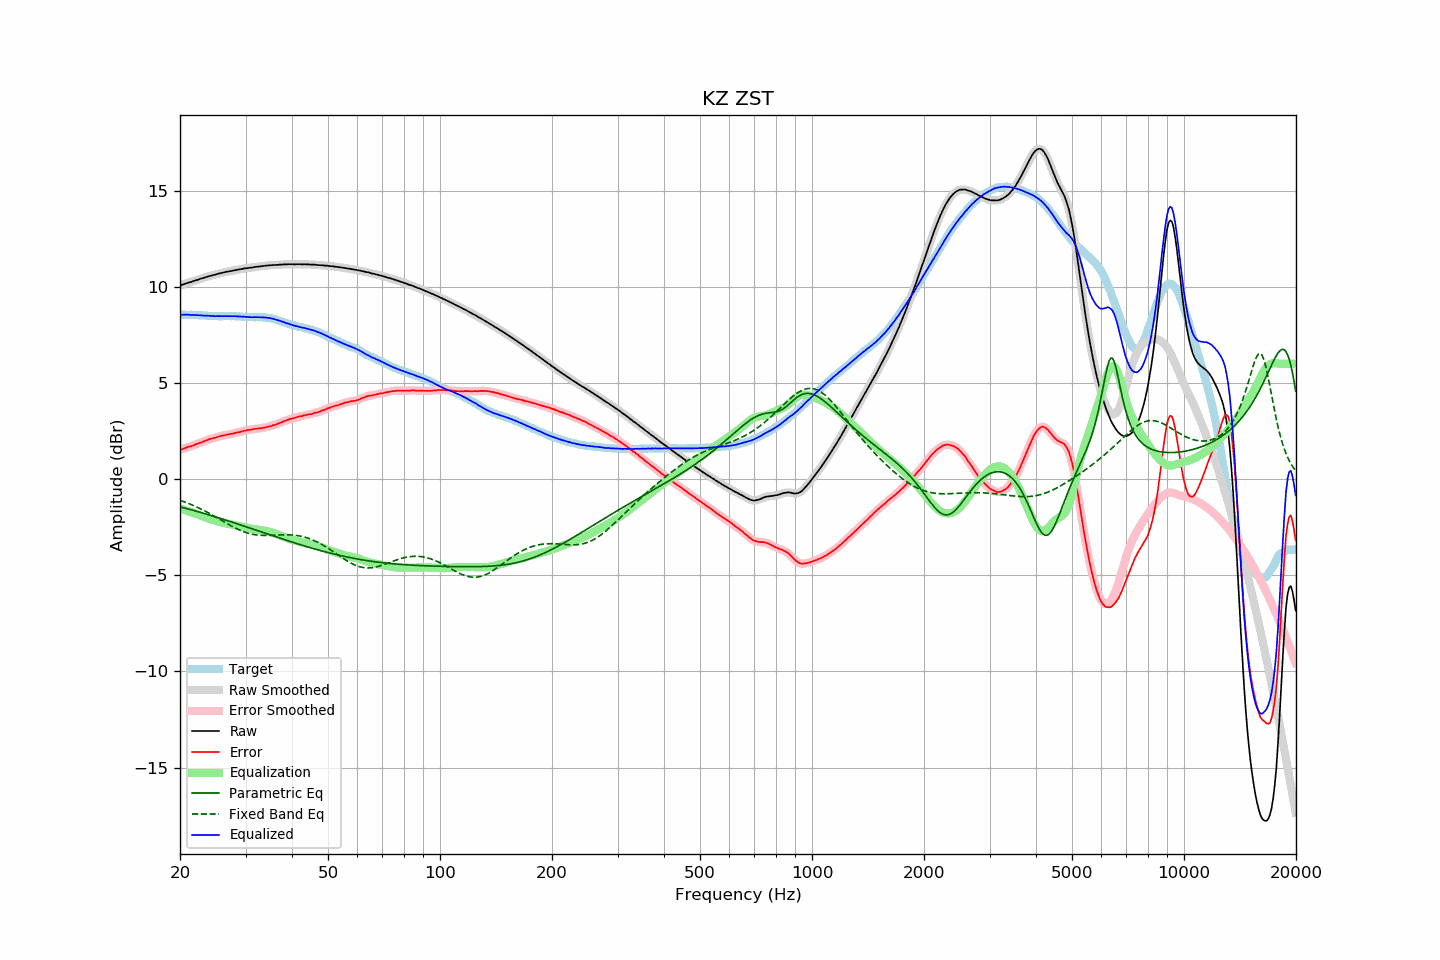

The data file committed next to this chart (first rows):
frequency, raw, error, smoothed, error_smoothed, equalization, parametric_eq, fixed_band_eq, equalized_raw, equalized_smoothed, target
20.00, 10.06, 1.51, 10.06, 1.51, -1.52, -1.44, -1.10, 8.55, 8.54, 8.55
20.20, 10.09, 1.54, 10.09, 1.54, -1.55, -1.46, -1.13, 8.55, 8.55, 8.55
20.40, 10.12, 1.57, 10.12, 1.58, -1.57, -1.48, -1.16, 8.55, 8.55, 8.55
20.61, 10.15, 1.60, 10.15, 1.61, -1.60, -1.51, -1.19, 8.55, 8.55, 8.55
20.81, 10.18, 1.64, 10.18, 1.64, -1.63, -1.53, -1.22, 8.55, 8.55, 8.54
21.02, 10.21, 1.67, 10.21, 1.67, -1.66, -1.55, -1.26, 8.55, 8.55, 8.54
21.23, 10.23, 1.69, 10.23, 1.69, -1.69, -1.57, -1.29, 8.54, 8.54, 8.54
21.44, 10.25, 1.71, 10.26, 1.71, -1.72, -1.60, -1.33, 8.53, 8.54, 8.55
21.66, 10.28, 1.75, 10.28, 1.74, -1.75, -1.62, -1.36, 8.53, 8.53, 8.54
21.87, 10.31, 1.78, 10.31, 1.78, -1.78, -1.64, -1.40, 8.53, 8.53, 8.54
22.09, 10.34, 1.82, 10.34, 1.81, -1.81, -1.67, -1.44, 8.53, 8.53, 8.53
22.31, 10.36, 1.84, 10.37, 1.84, -1.84, -1.69, -1.47, 8.52, 8.53, 8.53
22.54, 10.39, 1.88, 10.39, 1.87, -1.87, -1.71, -1.51, 8.52, 8.52, 8.52
22.76, 10.42, 1.91, 10.42, 1.90, -1.91, -1.74, -1.55, 8.52, 8.51, 8.51
22.99, 10.44, 1.93, 10.45, 1.94, -1.94, -1.76, -1.60, 8.50, 8.51, 8.51
23.22, 10.47, 1.97, 10.47, 1.97, -1.97, -1.79, -1.64, 8.50, 8.50, 8.50
23.45, 10.50, 2.00, 10.50, 2.00, -2.00, -1.81, -1.68, 8.50, 8.50, 8.50
23.69, 10.52, 2.03, 10.53, 2.03, -2.03, -1.84, -1.73, 8.49, 8.50, 8.49
23.92, 10.55, 2.07, 10.55, 2.06, -2.06, -1.86, -1.77, 8.49, 8.49, 8.48
24.16, 10.57, 2.09, 10.57, 2.09, -2.09, -1.89, -1.82, 8.49, 8.49, 8.48
24.40, 10.59, 2.11, 10.59, 2.11, -2.11, -1.91, -1.86, 8.48, 8.48, 8.48
24.65, 10.61, 2.13, 10.61, 2.13, -2.14, -1.94, -1.91, 8.47, 8.47, 8.48
24.89, 10.63, 2.15, 10.64, 2.16, -2.16, -1.96, -1.96, 8.47, 8.47, 8.48
25.14, 10.66, 2.18, 10.66, 2.18, -2.19, -1.99, -2.01, 8.48, 8.47, 8.48
25.39, 10.68, 2.22, 10.68, 2.21, -2.21, -2.01, -2.05, 8.47, 8.47, 8.47
25.65, 10.70, 2.24, 10.70, 2.24, -2.23, -2.04, -2.10, 8.47, 8.47, 8.47
25.91, 10.72, 2.26, 10.72, 2.25, -2.25, -2.07, -2.15, 8.47, 8.47, 8.47
26.16, 10.74, 2.27, 10.74, 2.27, -2.27, -2.09, -2.20, 8.47, 8.47, 8.48
26.43, 10.76, 2.29, 10.76, 2.29, -2.29, -2.12, -2.25, 8.47, 8.47, 8.47
26.69, 10.78, 2.31, 10.78, 2.31, -2.31, -2.15, -2.30, 8.48, 8.47, 8.47
26.96, 10.79, 2.32, 10.80, 2.32, -2.32, -2.17, -2.34, 8.47, 8.47, 8.47
27.23, 10.81, 2.34, 10.81, 2.34, -2.34, -2.20, -2.39, 8.47, 8.47, 8.47
27.50, 10.82, 2.35, 10.83, 2.35, -2.36, -2.23, -2.44, 8.47, 8.47, 8.47
27.77, 10.84, 2.36, 10.84, 2.37, -2.37, -2.25, -2.48, 8.47, 8.47, 8.48
28.05, 10.86, 2.40, 10.86, 2.39, -2.39, -2.28, -2.52, 8.47, 8.47, 8.47
28.33, 10.87, 2.41, 10.88, 2.41, -2.41, -2.31, -2.57, 8.46, 8.47, 8.47
28.62, 10.89, 2.44, 10.89, 2.43, -2.43, -2.34, -2.61, 8.46, 8.46, 8.46
28.90, 10.90, 2.44, 10.90, 2.45, -2.45, -2.36, -2.64, 8.45, 8.45, 8.46
29.19, 10.92, 2.47, 10.92, 2.47, -2.47, -2.39, -2.68, 8.45, 8.45, 8.45
29.48, 10.93, 2.49, 10.94, 2.49, -2.49, -2.42, -2.72, 8.44, 8.45, 8.44
29.78, 10.95, 2.51, 10.95, 2.51, -2.51, -2.45, -2.75, 8.44, 8.44, 8.44
30.08, 10.96, 2.53, 10.96, 2.53, -2.53, -2.48, -2.78, 8.44, 8.44, 8.44
30.38, 10.97, 2.55, 10.97, 2.54, -2.54, -2.50, -2.80, 8.43, 8.43, 8.43
30.68, 10.98, 2.56, 10.98, 2.56, -2.56, -2.53, -2.83, 8.42, 8.42, 8.42
30.99, 10.99, 2.57, 10.99, 2.57, -2.57, -2.56, -2.85, 8.42, 8.42, 8.42
31.30, 11.00, 2.58, 11.01, 2.59, -2.59, -2.59, -2.87, 8.42, 8.42, 8.42
31.61, 11.02, 2.60, 11.02, 2.60, -2.60, -2.62, -2.88, 8.42, 8.42, 8.42
31.93, 11.03, 2.62, 11.03, 2.61, -2.61, -2.64, -2.90, 8.42, 8.42, 8.42
32.24, 11.04, 2.62, 11.04, 2.63, -2.62, -2.67, -2.91, 8.42, 8.42, 8.42
32.57, 11.05, 2.64, 11.05, 2.63, -2.63, -2.70, -2.92, 8.42, 8.42, 8.41
32.89, 11.06, 2.64, 11.06, 2.64, -2.65, -2.73, -2.92, 8.42, 8.42, 8.42
33.22, 11.07, 2.66, 11.07, 2.66, -2.66, -2.76, -2.93, 8.41, 8.41, 8.42
33.55, 11.08, 2.67, 11.08, 2.67, -2.68, -2.79, -2.93, 8.41, 8.41, 8.41
33.89, 11.09, 2.69, 11.09, 2.69, -2.69, -2.81, -2.93, 8.40, 8.40, 8.40
34.23, 11.10, 2.71, 11.10, 2.71, -2.71, -2.84, -2.93, 8.39, 8.40, 8.39
34.57, 11.11, 2.73, 11.11, 2.73, -2.73, -2.87, -2.93, 8.39, 8.39, 8.39
34.92, 11.12, 2.76, 11.12, 2.75, -2.75, -2.90, -2.92, 8.37, 8.37, 8.36
35.27, 11.12, 2.76, 11.13, 2.77, -2.77, -2.93, -2.92, 8.35, 8.35, 8.36
35.62, 11.13, 2.80, 11.13, 2.80, -2.80, -2.95, -2.92, 8.34, 8.33, 8.33
35.97, 11.13, 2.82, 11.13, 2.82, -2.82, -2.98, -2.91, 8.31, 8.31, 8.31
... 635 more rows
